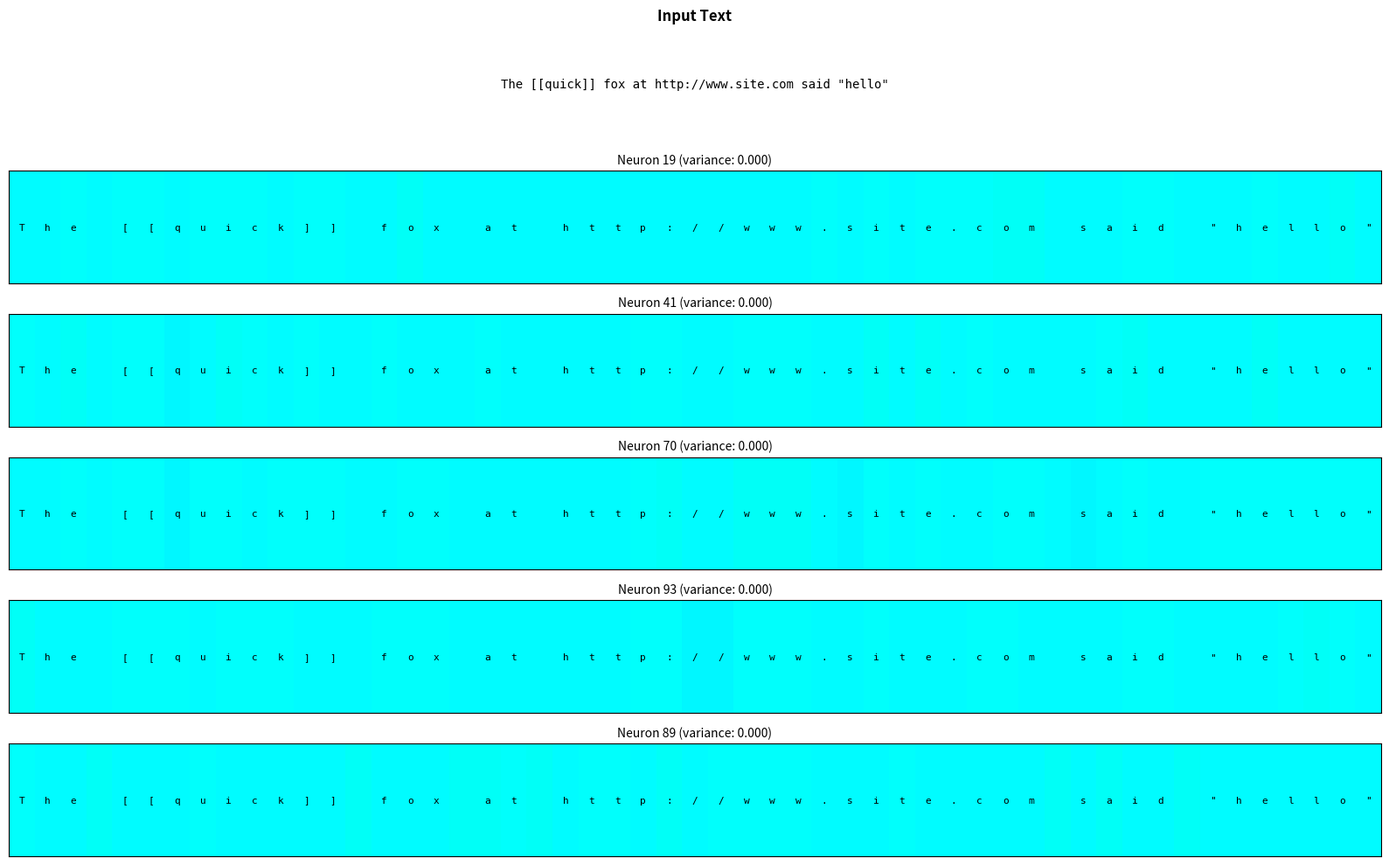

Write the Python code that produced this figure. (Note: this script raises an exception after producing the figure.)
"""
Visualize RNN Internal Representations

This recreates the amazing visualizations from Karpathy's article showing:
1. Hidden state activations over time
2. What individual neurons are "looking for"
3. Prediction confidence at each step
"""

import numpy as np
import matplotlib.pyplot as plt
import matplotlib.patches as mpatches
from matplotlib.colors import LinearSegmentedColormap


class RNNVisualizer:
    """
    Visualize what's happening inside an RNN
    
    Similar to the visualizations in the article that show:
    - Which neurons fire for URLs
    - Which neurons detect brackets [[]]
    - Which neurons count position in sequences
    """
    
    def __init__(self, rnn, char_to_ix, ix_to_char):
        self.rnn = rnn
        self.char_to_ix = char_to_ix
        self.ix_to_char = ix_to_char
        self.vocab_size = len(char_to_ix)
    
    def get_hidden_activations(self, text):
        """
        Get hidden state activations for a piece of text
        
        Returns:
            hidden_states: (seq_len, hidden_size) array
            predictions: (seq_len, vocab_size) array  
        """
        h = np.zeros((self.rnn.hidden_size, 1))
        hidden_states = []
        predictions = []
        
        for char in text:
            # Skip characters not in vocabulary
            if char not in self.char_to_ix:
                continue
            
            # One-hot encode
            x = np.zeros((self.vocab_size, 1))
            x[self.char_to_ix[char]] = 1
            
            # Forward step
            h = np.tanh(np.dot(self.rnn.Wxh, x) + 
                       np.dot(self.rnn.Whh, h) + self.rnn.bh)
            y = np.dot(self.rnn.Why, h) + self.rnn.by
            p = np.exp(y) / np.sum(np.exp(y))
            
            hidden_states.append(h.ravel())
            predictions.append(p.ravel())
        
        return np.array(hidden_states), np.array(predictions)
    
    def visualize_neuron_activations(self, text, neuron_indices=None, save_path=None):
        """
        Visualize how specific neurons activate over text
        
        This recreates the visualization showing neurons that:
        - Detect quotes
        - Count brackets
        - Track URL state
        """
        hidden_states, _ = self.get_hidden_activations(text)
        
        if neuron_indices is None:
            # Find interesting neurons (high variance)
            variances = np.var(hidden_states, axis=0)
            neuron_indices = np.argsort(variances)[-5:]  # Top 5 most varying
        
        # Create custom colormap (blue to green)
        colors = ['#0000ff', '#00ffff', '#00ff00']
        n_bins = 100
        cmap = LinearSegmentedColormap.from_list('custom', colors, N=n_bins)
        
        fig, axes = plt.subplots(len(neuron_indices) + 1, 1, 
                                figsize=(16, 2*len(neuron_indices)))
        
        # Plot text with character indices
        ax = axes[0]
        ax.text(0.5, 0.5, text, fontfamily='monospace', fontsize=10,
                ha='center', va='center', wrap=True)
        ax.set_xlim(0, 1)
        ax.set_ylim(0, 1)
        ax.axis('off')
        ax.set_title("Input Text", fontsize=12, fontweight='bold')
        
        # Plot each neuron
        for idx, neuron_idx in enumerate(neuron_indices):
            ax = axes[idx + 1]
            activations = hidden_states[:, neuron_idx]
            
            # Create colored background for each character
            for i, (char, activation) in enumerate(zip(text, activations)):
                color_val = (activation + 1) / 2  # Scale from [-1,1] to [0,1]
                color = cmap(color_val)
                
                # Draw character with background color
                rect = mpatches.Rectangle((i, 0), 1, 1, 
                                         facecolor=color, edgecolor='none')
                ax.add_patch(rect)
                
                # Add character text
                display_char = char if char != '\n' else '↵'
                ax.text(i + 0.5, 0.5, display_char, 
                       fontfamily='monospace', fontsize=8,
                       ha='center', va='center')
            
            ax.set_xlim(0, len(text))
            ax.set_ylim(0, 1)
            ax.set_yticks([])
            ax.set_xticks([])
            ax.set_title(f"Neuron {neuron_idx} (variance: {np.var(activations):.3f})",
                        fontsize=10)
        
        plt.tight_layout()
        if save_path:
            plt.savefig(save_path, dpi=150, bbox_inches='tight')
            print(f"Saved neuron activation visualization to {save_path}")
        plt.close()
    
    def visualize_predictions(self, text, top_k=5, save_path=None):
        """
        Visualize top-k predictions at each step
        
        Shows what the model thinks should come next
        """
        hidden_states, predictions = self.get_hidden_activations(text)
        
        fig, ax = plt.subplots(figsize=(16, 8))
        
        # For each position, show top-k predictions
        for i, (char, pred) in enumerate(zip(text, predictions)):
            # Get top-k predictions
            top_indices = np.argsort(pred)[-top_k:][::-1]
            
            # Draw input character
            display_char = char if char != '\n' else '↵'
            ax.text(i, top_k + 1, display_char, fontsize=10,
                   ha='center', va='bottom', fontweight='bold',
                   bbox=dict(boxstyle='round', facecolor='lightblue'))
            
            # Draw predictions
            for rank, idx in enumerate(top_indices):
                predicted_char = self.ix_to_char[idx]
                if predicted_char == '\n':
                    predicted_char = '↵'
                
                probability = pred[idx]
                
                # Color based on probability
                alpha = probability
                color = plt.cm.Reds(probability)
                
                y_pos = top_k - rank
                ax.text(i, y_pos, predicted_char, fontsize=8,
                       ha='center', va='center',
                       bbox=dict(boxstyle='round', facecolor=color, alpha=alpha))
                
                # Show probability
                ax.text(i + 0.3, y_pos, f'{probability:.2f}', 
                       fontsize=6, ha='left', va='center', color='gray')
        
        ax.set_xlim(-0.5, len(text))
        ax.set_ylim(-0.5, top_k + 2)
        ax.set_xlabel('Character Position', fontsize=12)
        ax.set_ylabel('Top Predictions (darker = higher probability)', fontsize=12)
        ax.set_title('RNN Predictions at Each Time Step', fontsize=14, fontweight='bold')
        ax.grid(True, alpha=0.3)
        
        plt.tight_layout()
        if save_path:
            plt.savefig(save_path, dpi=150, bbox_inches='tight')
            print(f"Saved predictions visualization to {save_path}")
        plt.close()
    
    def analyze_interesting_neurons(self, test_texts):
        """
        Find neurons that do interesting things
        
        For example:
        - Neurons that activate on quotes
        - Neurons that track bracket depth
        - Neurons that detect URLs
        """
        all_patterns = {}
        
        for description, text in test_texts.items():
            hidden_states, _ = self.get_hidden_activations(text)
            
            # Find neurons with interesting patterns
            for neuron_idx in range(hidden_states.shape[1]):
                activations = hidden_states[:, neuron_idx]
                
                # Check for various patterns
                variance = np.var(activations)
                mean_abs = np.mean(np.abs(activations))
                spikiness = np.sum(np.abs(np.diff(activations)))
                
                if neuron_idx not in all_patterns:
                    all_patterns[neuron_idx] = []
                
                all_patterns[neuron_idx].append({
                    'text': description,
                    'variance': variance,
                    'mean_abs': mean_abs,
                    'spikiness': spikiness,
                    'activation_pattern': activations
                })
        
        # Print interesting neurons
        print("\n" + "="*60)
        print("INTERESTING NEURON ANALYSIS")
        print("="*60)
        
        # Find high-variance neurons
        neuron_variances = [(i, np.mean([p['variance'] for p in patterns]))
                           for i, patterns in all_patterns.items()]
        neuron_variances.sort(key=lambda x: x[1], reverse=True)
        
        print("\nTop 10 most variable neurons:")
        for i, (neuron_idx, avg_var) in enumerate(neuron_variances[:10]):
            print(f"  {i+1}. Neuron {neuron_idx}: variance = {avg_var:.4f}")
        
        return all_patterns
    
    def visualize_hidden_state_heatmap(self, text, save_path=None):
        """
        Show all hidden states as a heatmap
        
        Rows = neurons, Columns = time steps
        Color = activation value
        """
        hidden_states, _ = self.get_hidden_activations(text)
        
        fig, ax = plt.subplots(figsize=(16, 10))
        
        # Plot heatmap
        im = ax.imshow(hidden_states.T, aspect='auto', cmap='RdBu_r',
                      vmin=-1, vmax=1, interpolation='nearest')
        
        # Add character labels
        ax.set_xticks(range(len(text)))
        display_chars = [c if c != '\n' else '↵' for c in text]
        ax.set_xticklabels(display_chars, fontsize=8, fontfamily='monospace')
        
        ax.set_xlabel('Character Position', fontsize=12)
        ax.set_ylabel('Neuron Index', fontsize=12)
        ax.set_title('Hidden State Activations Over Time', fontsize=14, fontweight='bold')
        
        # Add colorbar
        cbar = plt.colorbar(im, ax=ax)
        cbar.set_label('Activation', fontsize=12)
        
        plt.tight_layout()
        if save_path:
            plt.savefig(save_path, dpi=150, bbox_inches='tight')
            print(f"Saved heatmap to {save_path}")
        plt.close()


def demo_visualization():
    """
    Demo the visualization tools
    """
    print("Creating demo RNN for visualization...")
    
    # Simple dataset
    data = """
    The quick brown fox jumps over the lazy dog.
    [[Article]] about neural networks and [[deep learning]].
    Visit http://www.example.com for more information.
    "Hello," said the cat. "How are you?"
    """ * 5
    
    chars = sorted(list(set(data)))
    char_to_ix = {ch: i for i, ch in enumerate(chars)}
    ix_to_char = {i: ch for i, ch in enumerate(chars)}
    
    # Create simple RNN
    class SimpleRNN:
        def __init__(self, vocab_size, hidden_size):
            self.vocab_size = vocab_size
            self.hidden_size = hidden_size
            self.Wxh = np.random.randn(hidden_size, vocab_size) * 0.01
            self.Whh = np.random.randn(hidden_size, hidden_size) * 0.01
            self.Why = np.random.randn(vocab_size, hidden_size) * 0.01
            self.bh = np.zeros((hidden_size, 1))
            self.by = np.zeros((vocab_size, 1))
    
    rnn = SimpleRNN(len(chars), 100)
    
    # Create visualizer
    viz = RNNVisualizer(rnn, char_to_ix, ix_to_char)
    
    # Test texts
    test_text = "The [[quick]] fox at http://www.site.com said \"hello\""
    
    print("\nGenerating visualizations...")
    
    # 1. Neuron activations
    viz.visualize_neuron_activations(
        test_text,
        save_path='/home/claude/neuron_activations.png'
    )
    
    # 2. Predictions
    viz.visualize_predictions(
        test_text[:30],  # Shorter for readability
        save_path='/home/claude/predictions.png'
    )
    
    # 3. Hidden state heatmap
    viz.visualize_hidden_state_heatmap(
        test_text,
        save_path='/home/claude/hidden_states_heatmap.png'
    )
    
    # 4. Analyze interesting neurons
    test_texts = {
        'quotes': '"Hello" and "world"',
        'brackets': '[[item1]] and [[item2]]',
        'url': 'http://www.example.com/path',
        'normal': 'just some regular text'
    }
    
    patterns = viz.analyze_interesting_neurons(test_texts)
    
    print("\n✓ All visualizations complete!")
    print("  - neuron_activations.png")
    print("  - predictions.png")
    print("  - hidden_states_heatmap.png")


if __name__ == "__main__":
    demo_visualization()
